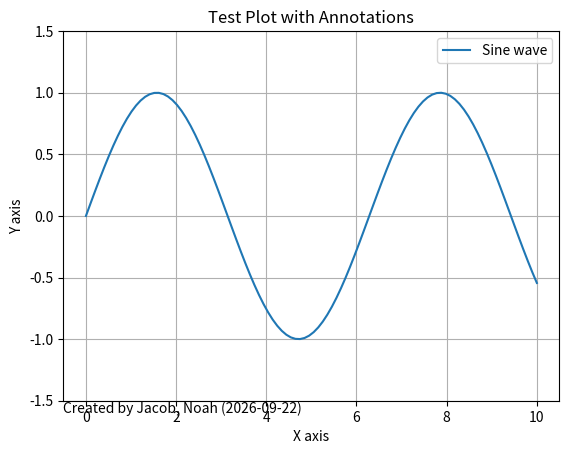

Reproduce this figure in Python.
"""
This module annotates plots using matplotlib's Pyplot text function based on specified annotations.
__author__ = "Jacob, Noah"
"""

import matplotlib.pyplot as plt
import numpy as np
from datetime import datetime

def annotate_plot(ax, annotations):
    """
    Annotates a plot using the provided annotations dictionary, positioning based on axes coordinates.

    Parameters:
    ax (AxesSubplot): The matplotlib axes on which to apply the annotations.
    annotations (dict): A dictionary where keys are labels to be annotated and values are dictionaries containing:
        'position' (ndarray): The x, y coordinates for the position of the text box in axes coordinates.
        'alignment' (list of strings): Contains horizontalalignment and verticalalignment values.
        'fontsize' (float): The font size of the text.
    """
    for label, properties in annotations.items():
        ax.text(
            properties['position'][0], properties['position'][1],
            label,
            horizontalalignment=properties['alignment'][0],
            verticalalignment=properties['alignment'][1],
            fontsize=properties['fontsize'],
            transform=ax.transAxes  # This makes the position relative to the axes
        )

# Example usage within a plotting function
if __name__ == "__main__":
    fig, ax = plt.subplots()
    x = np.linspace(0, 10, 100)
    y = np.sin(x)
    ax.plot(x, y, label='Sine wave')
    ax.set_xlabel('X axis')
    ax.set_ylabel('Y axis')
    ax.set_title('Test Plot with Annotations')

    annotations = {
        "Created by Jacob, Noah ({})".format(datetime.now().date().isoformat()): {
            'position': np.array([0, 0]),  # Relative to axes coordinates
            'alignment': ['left', 'top'],
            'fontsize': 10
        }
    }
    annotate_plot(ax, annotations)
    ax.set_ylim(-1.5, 1.5)  # Adjusting y limits if necessary
    ax.legend()
    ax.grid(True)
    plt.show()
